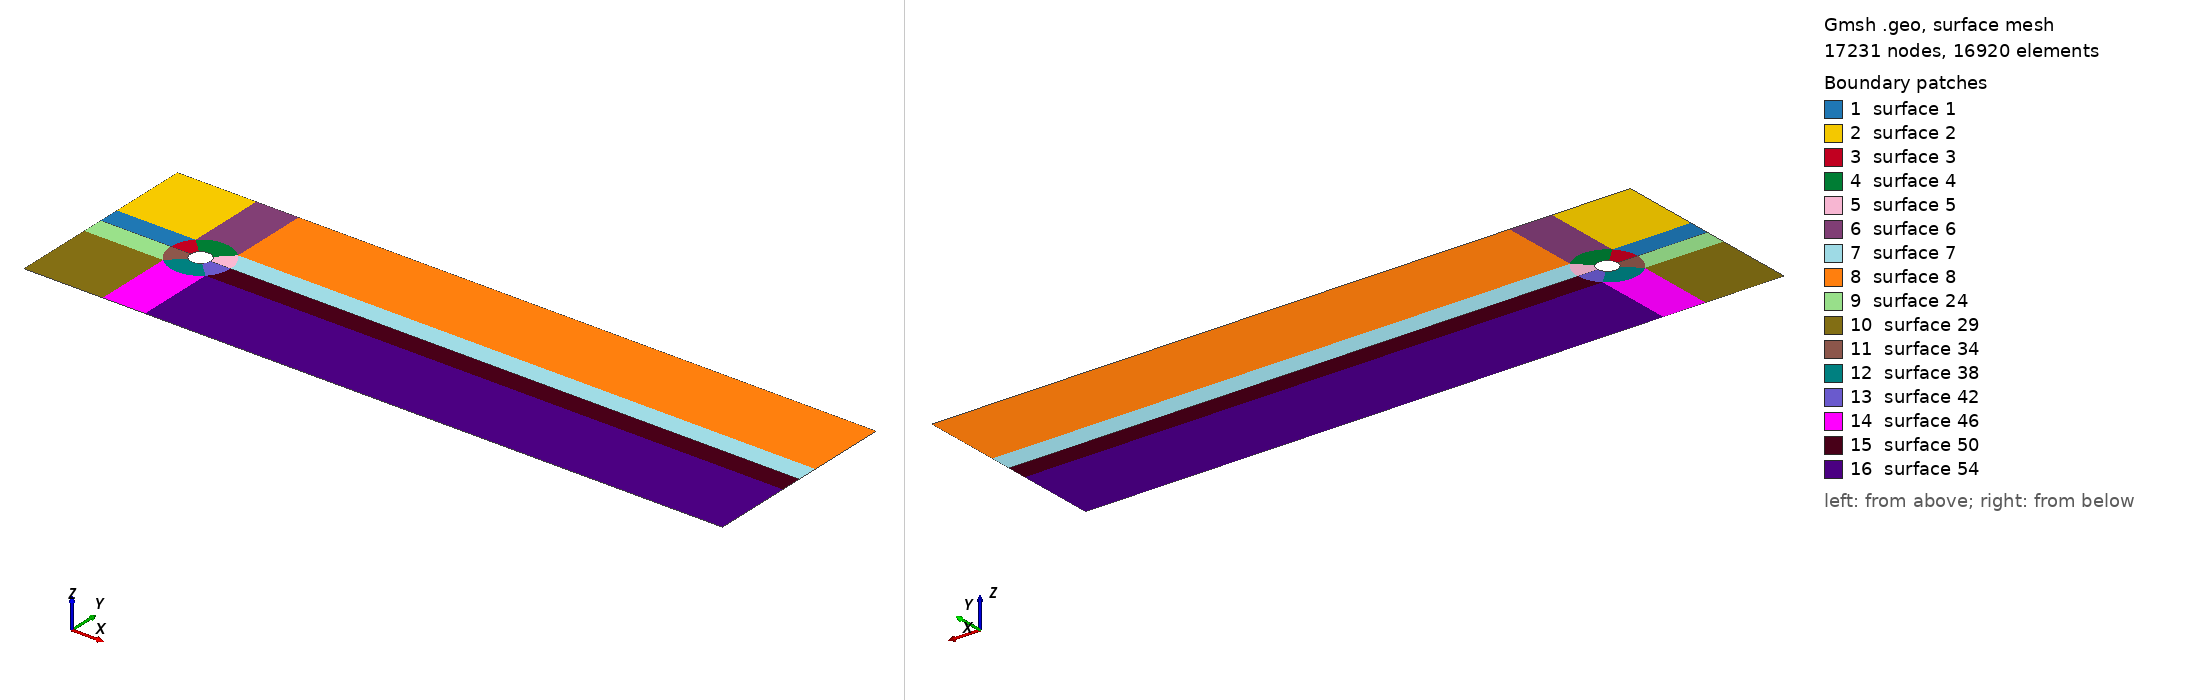

Gmsh geometry script, surface-meshed: 17231 nodes, 16920 surface elements. Boundary patches (legend numbers): 1 surface 1, 2 surface 2, 3 surface 3, 4 surface 4, 5 surface 5, 6 surface 6, 7 surface 7, 8 surface 8, 9 surface 24, 10 surface 29, 11 surface 34, 12 surface 38, 13 surface 42, 14 surface 46, 15 surface 50, 16 surface 54. Left view from above one corner, right view from below the opposite corner. The script declares no physical surfaces, so the legend lists its geometric surfaces. The drawing asked Gmsh for element sizes between 1% and 20% of the model's largest extent; the script's own settings can give other sizes.

=== karmanvortexstreet_1.geo (drawn) ===
Geometry.CopyMeshingMethod = 1 ;
Mesh.CharacteristicLengthMax = 0.25 ;

NX1  =  21 ; RX1 = 0.95 ; // in front of the cilinder
NX2  =  21 ; RX2 = 1.05 ; // around the cilinder
NX3  =  21 ; RX3 = 1.00 ; // middle of the cilinder
NX4  = 151 ; RX4 = 1.01 ; // behind the cilinder

NY1  =  9 ; RY1  = 1.00 ;
NY1b = 13 ; RY1b = 0.98 ;
NY2  = 31 ; RY2  = 1.05 ;

Z0 =    0 ; // plane
R  =  1.0/10. ; // unity radius
F  =  2.0 ; // factor around the cilinder

X0 = -10.0 * R ;
X1 = -(1+F)* R ;
X2 = -1.0 * R ;
X3 = -0.70710678 * R ;
X4 = 0.70710678 * R ;
X5 = 1.0 * R ;
X6 = (1+F)* R ;
X7 = 60.0 * R ;

Y0 = 0.0 ;
Y1 = 0.70710678 * R ;
Y2 = 0.70710678 * R * (1+F) ;
Y3 = 10.0 * R ;


Point( 0) = { 0, 0, Z0};
Point( 1) = { X0, Y0, Z0};
Point( 2) = { X1, Y0, Z0};
Point( 3) = { X2, Y0, Z0};
Point( 4) = { X5, Y0, Z0};
Point( 5) = { X6, Y0, Z0};
Point( 6) = { X7, Y0, Z0};

Point( 7) = { X3, Y1, Z0};
Point( 8) = { X4, Y1, Z0};

Point( 9) = { X0, Y2, Z0};
Point(10) = {-Y2, Y2, Z0};
Point(11) = { Y2, Y2, Z0};
Point(12) = { X7, Y2, Z0};

Point(13) = { X0, Y3, Z0};
Point(14) = {-Y2, Y3, Z0};
Point(15) = { Y2, Y3, Z0};
Point(16) = { X7, Y3, Z0};


Line(1) = {1,2}; Transfinite Line{1} = NX1 Using Progression RX1 ;
Line(2) = {2,3}; Transfinite Line{2} = NX2 Using Progression 1/RX2 ;
Circle(3)= {3,0,7}; Transfinite Line{3} = NY1 Using Progression RY1 ;
Circle(4)= {7,0,8}; Transfinite Line{4} = NX3 Using Progression RX3 ;
Circle(5)= {8,0,4}; Transfinite Line{5} = NY1b Using Progression 1/RY1b ;
Line(6) = {4,5}; Transfinite Line{6} = NX2 Using Progression RX2 ;
Line(7) = {5,6}; Transfinite Line{7} = NX4 Using Progression RX4 ;

Line( 8) = {9,10}; Transfinite Line{8} = NX1 Using Progression RX1 ;
Circle(9)= {10,0,11};Transfinite Line{9} = NX3 Using Progression RX3 ;
Line(10) = {11,12}; Transfinite Line{10} = NX4 Using Progression RX4 ;

Line(11) = {13,14}; Transfinite Line{11} = NX1 Using Progression RX1 ;
Line(12) = {14,15}; Transfinite Line{12} = NX3 Using Progression RX3 ;
Line(13) = {15,16}; Transfinite Line{13} = NX4 Using Progression RX4 ;

Line(14) = {1,9}; Transfinite Line{14} = NY1 Using Progression RY1 ;
Line(15) = {9,13}; Transfinite Line{15} = NY2 Using Progression RY2 ;
Circle(16)= {2,0,10};Transfinite Line{16} = NY1 Using Progression RY1 ;
Line(17) = {10,14}; Transfinite Line{17} = NY2 Using Progression RY2 ;
Circle(18)= { 5,0,11}; Transfinite Line{18} = NY1b Using Progression RY1b ;
Line(19) = {11,15}; Transfinite Line{19} = NY2 Using Progression RY2 ;
Line(20) = {6,12}; Transfinite Line{20} = NY1b Using Progression RY1b ;
Line(21) = {12,16}; Transfinite Line{21} = NY2 Using Progression RY2 ;
Line(22) = {7,10}; Transfinite Line{22} = NX2 Using Progression RX2 ;
Line(23) = {8,11}; Transfinite Line{23} = NX2 Using Progression RX2 ;

Line Loop(1) = {1,16,-8,-14};
Ruled Surface(1) = {1};
Transfinite Surface(1) = {1,2,10,9};

Line Loop(2) = {8,17,-11,-15};
Ruled Surface(2) = {2};
Transfinite Surface(2) = {9,10,14,13};

Line Loop(3) = {2,3,22,-16};
Ruled Surface(3) = {3};
Transfinite Surface(3) = {2,3,7,10};
Line Loop(4) = {4,23,-9,-22};
Ruled Surface(4) = {4};
Transfinite Surface(4) = {7,8,11,10};
Line Loop(5) = {5,6,18,-23};
Ruled Surface(5) = {5};
Transfinite Surface(5) = {4,5,11,8};

Line Loop(6) = {9,19,-12,-17};
Ruled Surface(6) = {6};
Transfinite Surface(6) = {10,11,15,14};

Line Loop(7) = {7,20,-10,-18};
Ruled Surface(7) = {7};
Transfinite Surface(7) = {5,6,12,11};
Line Loop(8) = {10,21,-13,-19};
Ruled Surface(8) = {8};
Transfinite Surface(8) = {11,12,16,15};

Recombine Surface(1);
Recombine Surface(2);
Recombine Surface(3);
Recombine Surface(4);
Recombine Surface(5);
Recombine Surface(6);
Recombine Surface(7);
Recombine Surface(8);

Symmetry { 0.0,1.0,0.0,0.0 }{Duplicata{Surface{1};}}
Transfinite Line{27} = NX1 Using Progression 1/RX1 ;
Symmetry { 0.0,1.0,0.0,0.0 }{Duplicata{Surface{2};}}
Transfinite Line{32} = NX1 Using Progression 1/RX1 ;
Transfinite Line{33} = NY2 Using Progression 1/RY2 ;
Symmetry { 0.0,1.0,0.0,0.0 }{Duplicata{Surface{3};}}
Symmetry { 0.0,1.0,0.0,0.0 }{Duplicata{Surface{4};}}
Transfinite Line{41} = NX3 Using Progression 1/RX3 ;
Symmetry { 0.0,1.0,0.0,0.0 }{Duplicata{Surface{5};}}
Symmetry { 0.0,1.0,0.0,0.0 }{Duplicata{Surface{6};}}
Transfinite Line{49} = NX3 Using Progression 1/RX3 ;
Symmetry { 0.0,1.0,0.0,0.0 }{Duplicata{Surface{7};}}
Transfinite Line{53} = NX4 Using Progression 1/RX4 ;
Symmetry { 0.0,1.0,0.0,0.0 }{Duplicata{Surface{8};}}
Transfinite Line{57} = NX4 Using Progression 1/RX4 ;
